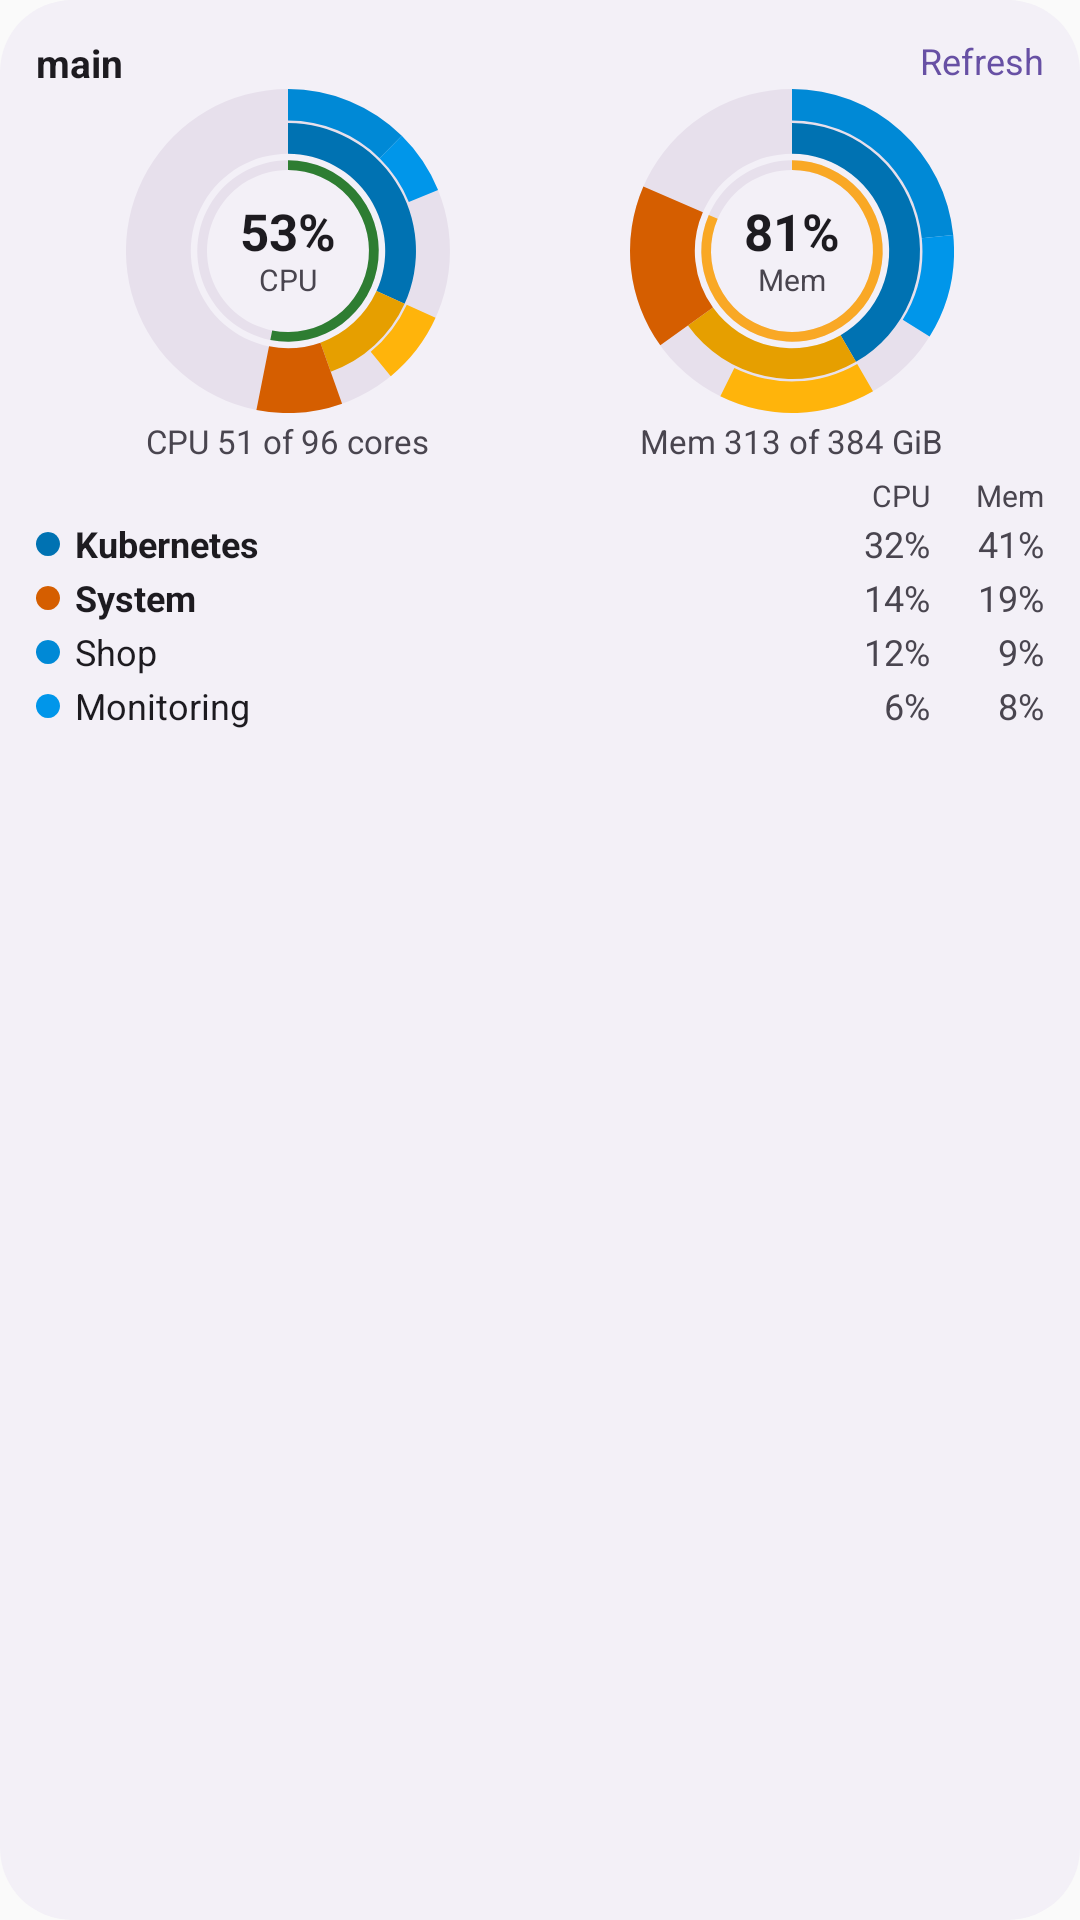

Write the Android layout XML for this screen, with the resource values it uses.
<!-- AndroidManifest.xml: application theme Theme.Headlamps -->
<!-- res/layout/usage_dashboard_preview.xml -->
<?xml version="1.0" encoding="utf-8"?>
<LinearLayout xmlns:android="http://schemas.android.com/apk/res/android"
    android:layout_width="match_parent"
    android:layout_height="match_parent"
    android:background="@drawable/widget_preview_background"
    android:orientation="vertical"
    android:padding="12dp">
    <LinearLayout android:layout_width="match_parent" android:layout_height="wrap_content" android:baselineAligned="false" android:orientation="horizontal">
        <TextView android:layout_width="0dp" android:layout_height="wrap_content" android:layout_weight="1"
            android:text="main" android:textColor="@color/preview_text" android:textSize="13sp" android:textStyle="bold" />
        <TextView android:layout_width="wrap_content" android:layout_height="wrap_content"
            android:text="Refresh" android:textColor="@color/preview_accent" android:textSize="12sp" />
    </LinearLayout>
    <LinearLayout android:layout_width="match_parent" android:layout_height="wrap_content" android:baselineAligned="false" android:orientation="horizontal">
        <LinearLayout android:layout_width="0dp" android:layout_height="wrap_content" android:layout_weight="1" android:gravity="center_horizontal" android:orientation="vertical">
            <FrameLayout android:layout_width="108dp" android:layout_height="108dp">
                <ImageView android:layout_width="108dp" android:layout_height="108dp" android:contentDescription="@null" android:scaleType="fitCenter" android:src="@drawable/ring_preview_cpu" />
                <LinearLayout android:layout_width="wrap_content" android:layout_height="wrap_content" android:layout_gravity="center" android:gravity="center_horizontal" android:orientation="vertical">
                    <TextView android:layout_width="wrap_content" android:layout_height="wrap_content" android:includeFontPadding="false" android:text="53%" android:textColor="@color/preview_text" android:textSize="17sp" android:textStyle="bold" />
                    <TextView android:layout_width="wrap_content" android:layout_height="wrap_content" android:includeFontPadding="false" android:text="CPU" android:textColor="@color/preview_text_muted" android:textSize="10sp" />
                </LinearLayout>
            </FrameLayout>
            <TextView android:layout_width="wrap_content" android:layout_height="wrap_content" android:layout_marginTop="2dp" android:maxLines="1" android:text="CPU 51 of 96 cores" android:textColor="@color/preview_text_muted" android:textSize="11sp" />
        </LinearLayout>
        <LinearLayout android:layout_width="0dp" android:layout_height="wrap_content" android:layout_weight="1" android:gravity="center_horizontal" android:orientation="vertical">
            <FrameLayout android:layout_width="108dp" android:layout_height="108dp">
                <ImageView android:layout_width="108dp" android:layout_height="108dp" android:contentDescription="@null" android:scaleType="fitCenter" android:src="@drawable/ring_preview_mem" />
                <LinearLayout android:layout_width="wrap_content" android:layout_height="wrap_content" android:layout_gravity="center" android:gravity="center_horizontal" android:orientation="vertical">
                    <TextView android:layout_width="wrap_content" android:layout_height="wrap_content" android:includeFontPadding="false" android:text="81%" android:textColor="@color/preview_text" android:textSize="17sp" android:textStyle="bold" />
                    <TextView android:layout_width="wrap_content" android:layout_height="wrap_content" android:includeFontPadding="false" android:text="Mem" android:textColor="@color/preview_text_muted" android:textSize="10sp" />
                </LinearLayout>
            </FrameLayout>
            <TextView android:layout_width="wrap_content" android:layout_height="wrap_content" android:layout_marginTop="2dp" android:maxLines="1" android:text="Mem 313 of 384 GiB" android:textColor="@color/preview_text_muted" android:textSize="11sp" />
        </LinearLayout>
    </LinearLayout>
    <LinearLayout android:layout_width="match_parent" android:layout_height="14dp" android:layout_marginTop="4dp" android:baselineAligned="false" android:orientation="horizontal">
        <FrameLayout android:layout_width="0dp" android:layout_height="1dp" android:layout_weight="1" />
        <TextView android:layout_width="38dp" android:layout_height="wrap_content" android:gravity="end" android:text="CPU" android:textColor="@color/preview_text_muted" android:textSize="10sp" />
        <TextView android:layout_width="38dp" android:layout_height="wrap_content" android:gravity="end" android:text="Mem" android:textColor="@color/preview_text_muted" android:textSize="10sp" />
    </LinearLayout>
    <LinearLayout android:layout_width="match_parent" android:layout_height="18dp" android:baselineAligned="false" android:gravity="center_vertical" android:orientation="horizontal">
        <ImageView android:layout_width="8dp" android:layout_height="8dp" android:contentDescription="@null" android:src="@drawable/legend_dot" android:tint="@color/ring_k8s" />
        <TextView android:layout_width="0dp" android:layout_height="wrap_content" android:layout_weight="1" android:layout_marginStart="5dp" android:maxLines="1" android:text="Kubernetes" android:textColor="@color/preview_text" android:textSize="12sp" android:textStyle="bold" />
        <TextView android:layout_width="38dp" android:layout_height="wrap_content" android:gravity="end" android:text="32%" android:textColor="@color/preview_text_muted" android:textSize="12sp" />
        <TextView android:layout_width="38dp" android:layout_height="wrap_content" android:gravity="end" android:text="41%" android:textColor="@color/preview_text_muted" android:textSize="12sp" />
    </LinearLayout>
    <LinearLayout android:layout_width="match_parent" android:layout_height="18dp" android:baselineAligned="false" android:gravity="center_vertical" android:orientation="horizontal">
        <ImageView android:layout_width="8dp" android:layout_height="8dp" android:contentDescription="@null" android:src="@drawable/legend_dot" android:tint="@color/ring_system" />
        <TextView android:layout_width="0dp" android:layout_height="wrap_content" android:layout_weight="1" android:layout_marginStart="5dp" android:maxLines="1" android:text="System" android:textColor="@color/preview_text" android:textSize="12sp" android:textStyle="bold" />
        <TextView android:layout_width="38dp" android:layout_height="wrap_content" android:gravity="end" android:text="14%" android:textColor="@color/preview_text_muted" android:textSize="12sp" />
        <TextView android:layout_width="38dp" android:layout_height="wrap_content" android:gravity="end" android:text="19%" android:textColor="@color/preview_text_muted" android:textSize="12sp" />
    </LinearLayout>
    <LinearLayout android:layout_width="match_parent" android:layout_height="18dp" android:baselineAligned="false" android:gravity="center_vertical" android:orientation="horizontal">
        <ImageView android:layout_width="8dp" android:layout_height="8dp" android:contentDescription="@null" android:src="@drawable/legend_dot" android:tint="@color/ring_k8s_a" />
        <TextView android:layout_width="0dp" android:layout_height="wrap_content" android:layout_weight="1" android:layout_marginStart="5dp" android:maxLines="1" android:text="Shop" android:textColor="@color/preview_text" android:textSize="12sp" />
        <TextView android:layout_width="38dp" android:layout_height="wrap_content" android:gravity="end" android:text="12%" android:textColor="@color/preview_text_muted" android:textSize="12sp" />
        <TextView android:layout_width="38dp" android:layout_height="wrap_content" android:gravity="end" android:text="9%" android:textColor="@color/preview_text_muted" android:textSize="12sp" />
    </LinearLayout>
    <LinearLayout android:layout_width="match_parent" android:layout_height="18dp" android:baselineAligned="false" android:gravity="center_vertical" android:orientation="horizontal">
        <ImageView android:layout_width="8dp" android:layout_height="8dp" android:contentDescription="@null" android:src="@drawable/legend_dot" android:tint="@color/ring_k8s_b" />
        <TextView android:layout_width="0dp" android:layout_height="wrap_content" android:layout_weight="1" android:layout_marginStart="5dp" android:maxLines="1" android:text="Monitoring" android:textColor="@color/preview_text" android:textSize="12sp" />
        <TextView android:layout_width="38dp" android:layout_height="wrap_content" android:gravity="end" android:text="6%" android:textColor="@color/preview_text_muted" android:textSize="12sp" />
        <TextView android:layout_width="38dp" android:layout_height="wrap_content" android:gravity="end" android:text="8%" android:textColor="@color/preview_text_muted" android:textSize="12sp" />
    </LinearLayout>
</LinearLayout>
<!-- resources referenced by this layout -->
<resources>
  <color name="preview_accent">#FF6750A4</color>
  <color name="preview_text">#FF1D1B20</color>
  <color name="preview_text_muted">#FF49454F</color>
  <color name="ring_k8s">#FF0072B2</color>
  <color name="ring_k8s_a">#FF0089D6</color>
  <color name="ring_k8s_b">#FF0096EA</color>
  <color name="ring_system">#FFD55E00</color>
  <!-- drawable legend_dot (drawable) -->
  <?xml version="1.0" encoding="utf-8"?>
  <vector xmlns:android="http://schemas.android.com/apk/res/android"
      android:width="8dp"
      android:height="8dp"
      android:viewportWidth="8"
      android:viewportHeight="8">
      <path android:fillColor="#FFFFFFFF" android:pathData="M4,0 A4,4 0 1 1 3.99,0 Z" />
  </vector>
  <!-- drawable ring_preview_mem (drawable) -->
  <?xml version="1.0" encoding="utf-8"?>
  <vector xmlns:android="http://schemas.android.com/apk/res/android"
      android:width="100dp"
      android:height="100dp"
      android:viewportWidth="100"
      android:viewportHeight="100">
      <path android:fillColor="@color/preview_track" android:pathData="M50,0 A50,50 0 1 1 49.98,0 L49.99,20 A30,30 0 1 0 50,20 Z" />
      <path android:fillColor="@color/preview_track" android:pathData="M50,22 A28,28 0 1 1 49.99,22 L49.99,25 A25,25 0 1 0 50,25 Z" />
      <path android:fillColor="@color/preview_high" android:pathData="M50,22 A28,28 0 1 1 24.31,38.86 L27.06,40.06 A25,25 0 1 0 50,25 Z" />
      <path android:fillColor="@color/ring_k8s" android:pathData="M50,10.5 A39.5,39.5 0 0 1 69.75,84.21 L65,75.98 A30,30 0 0 0 50,20 Z" />
      <path android:fillColor="@color/ring_k8s_a" android:pathData="M50,0 A50,50 0 0 1 99.76,45.1 L90.06,46.05 A40.25,40.25 0 0 0 50,9.75 Z" />
      <path android:fillColor="@color/ring_k8s_b" android:pathData="M99.76,45.1 A50,50 0 0 1 92.46,76.4 L84.18,71.25 A40.25,40.25 0 0 0 90.06,46.05 Z" />
      <path android:fillColor="@color/ring_t3" android:pathData="M69.75,84.21 A39.5,39.5 0 0 1 17.89,73.01 L25.61,67.47 A30,30 0 0 0 65,75.98 Z" />
      <path android:fillColor="@color/ring_t3_a" android:pathData="M75,93.3 A50,50 0 0 1 27.89,94.84 L32.2,86.1 A40.25,40.25 0 0 0 70.13,84.86 Z" />
      <path android:fillColor="@color/ring_system" android:pathData="M9.36,79.12 A50,50 0 0 1 4.13,30.11 L22.48,38.07 A30,30 0 0 0 25.61,67.47 Z" />
  </vector>
  <!-- drawable widget_preview_background (drawable) -->
  <?xml version="1.0" encoding="utf-8"?>
  <shape xmlns:android="http://schemas.android.com/apk/res/android" android:shape="rectangle">
      <solid android:color="@color/preview_background" />
      <corners android:radius="24dp" />
  </shape>
  <style name="Theme.Headlamps" parent="android:Theme.Material.Light.NoActionBar" />
  <color name="preview_track">#FFE7E0EC</color>
  <color name="preview_ok">#FF2E7D32</color>
  <color name="ring_t3">#FFE69F00</color>
  <color name="ring_t3_a">#FFFFB40B</color>
  <color name="preview_high">#FFF9A825</color>
  <color name="preview_background">#FFF3F0F7</color>
</resources>
